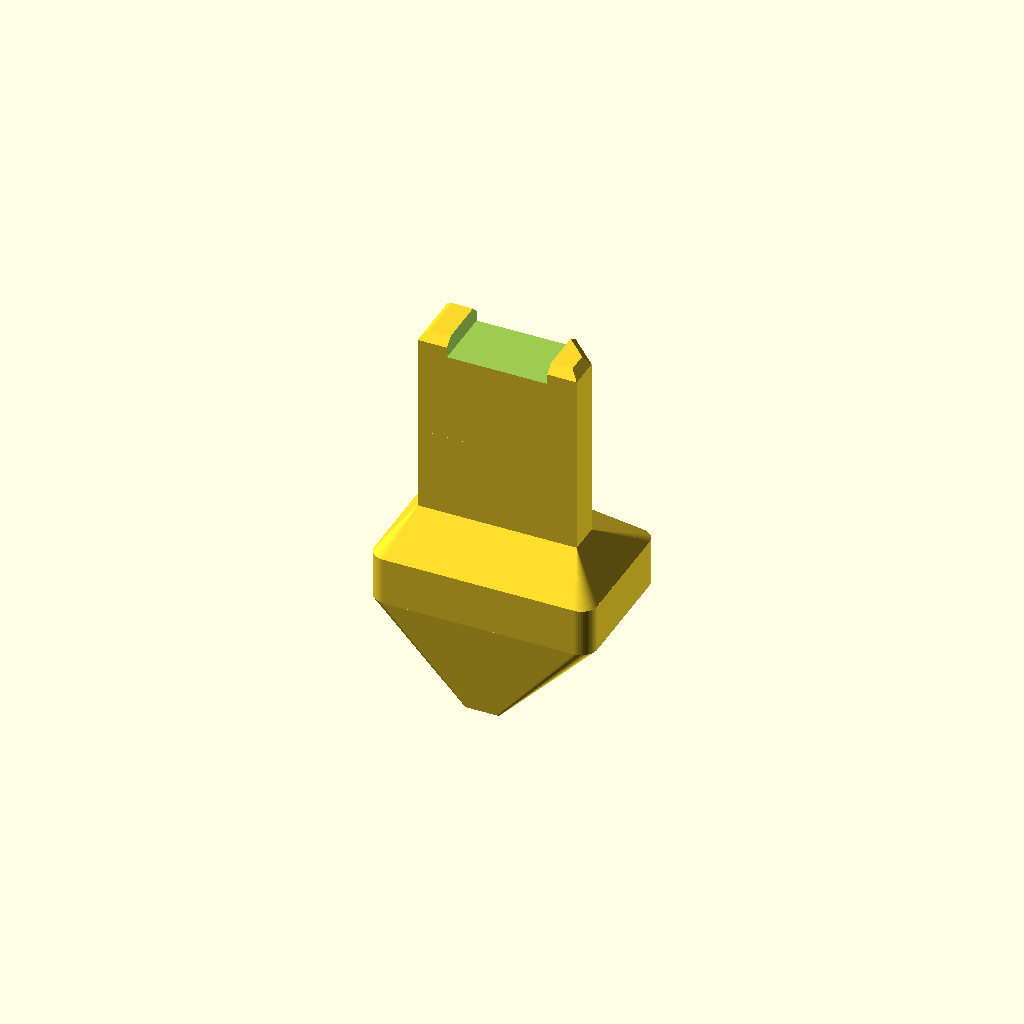
Cell 1: rendered with the file's own defaults.
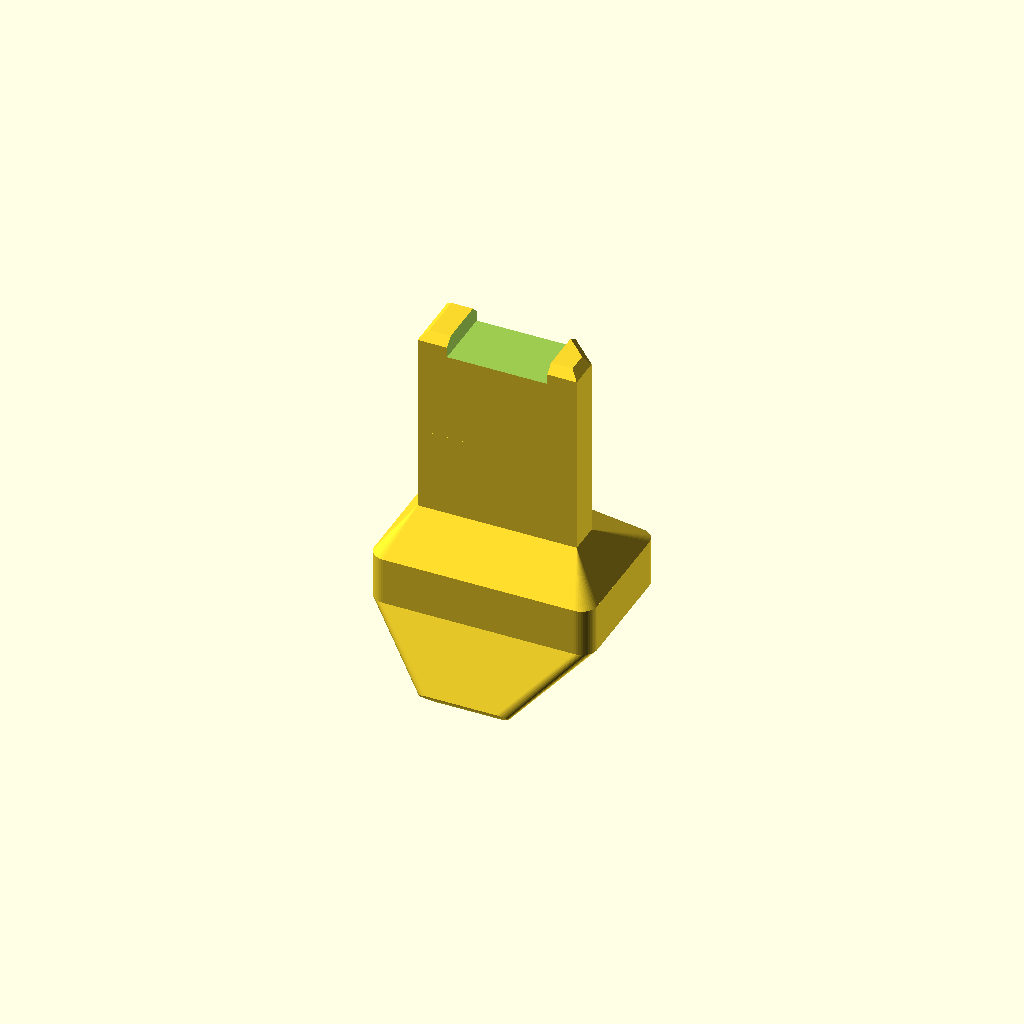
Cell 2: the same model with W_EDGE_W = 16.
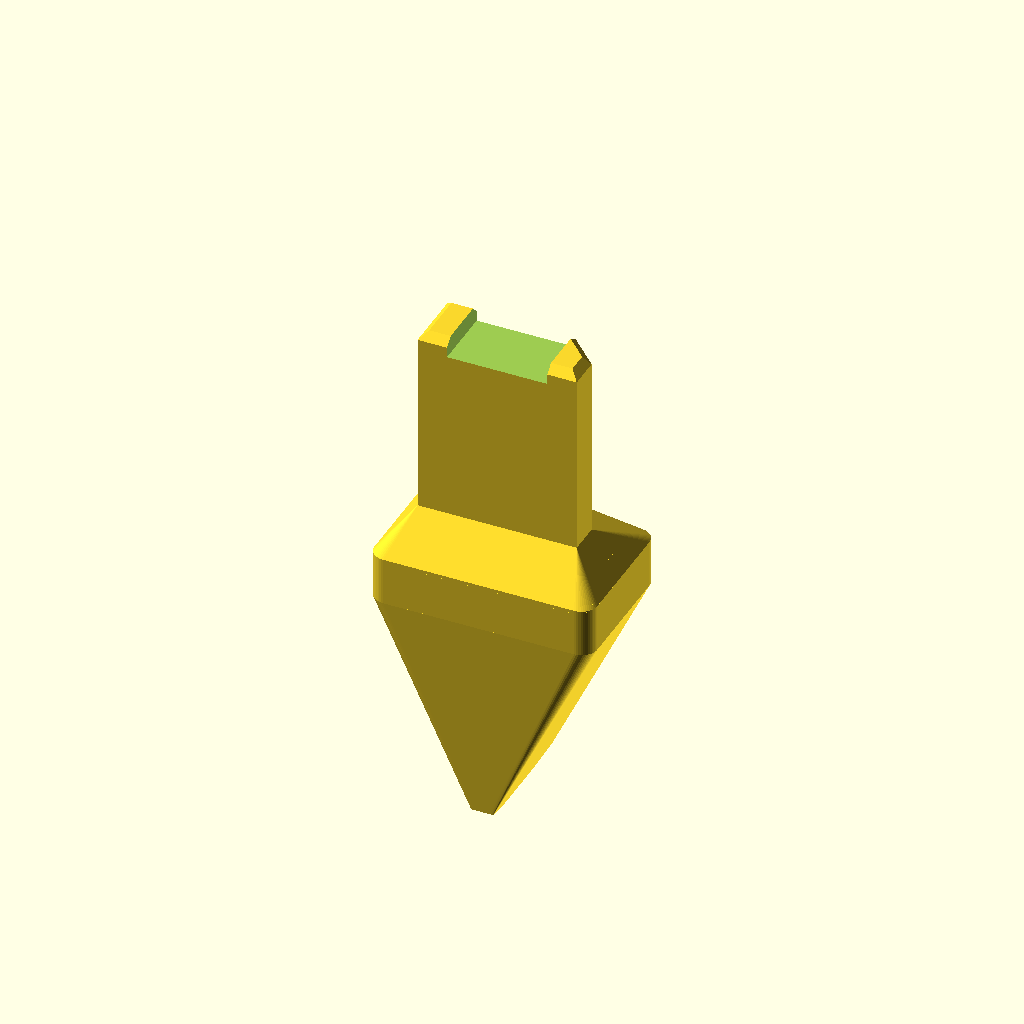
Cell 3: the same model with W_HEIGHT = 14.
One fixed orthographic camera (rotation 55°, 0°, 25°; colour scheme Cornfield) for every cell.
OpenSCAD source file 05-engineering/cad/tips/tip_W.scad:
// =====================================================================
//  tip_W.scad — SP1 tip W: symmetric WEDGE (DEFAULT, bidirectional raking)
//  PROJECT SCRATCH · 05-engineering/cad/tips · units: mm
//  8 mm edge along Y, two 45 deg faces (90 deg included), edge R 0.4 mm,
//  transverse crown R 9 (edge ends rise 0.9 mm so the centre loads first).
//  Lowest point of the edge: z = -12.5 (7.0 mm below the shoulder band).
//  Print: PETG, ON ITS SIDE (model Y vertical, edge line running up the print),
//  supports under the tang only, 0.10 mm layers, 3 perimeters, 100 % infill.
//  Finish: sand the apex 400 -> 1000 -> 2000 wet to R 0.4; hand-round the two
//  edge-end corners to R 1.5; optional 1 s flame pass (PETG only).
// =====================================================================
include <tm1_tang_lib.scad>
$fn = TM1_FN;

W_EDGE_W   = 8.0;    // edge length along Y
W_EDGE_R   = 0.4;    // modelled apex radius (sand to this after printing)
W_HEIGHT   = 7.0;    // shoulder band bottom to apex. Faces are 45.7 deg to the scalp plane
                     // (tangent from the band corner to the R 0.4 apex; 6.83 would give 45.0)
W_CROWN_R  = 9.0;    // transverse crown radius (index-nail value)
CROSS_HOLE = false;  // true adds the 3.2 mm TM1-B cross-bolt hole in the tang

module tip_W(w = W_EDGE_W, r = W_EDGE_R, h = W_HEIGHT, crown_r = W_CROWN_R, cross_hole = CROSS_HOLE) {
    z_apex = TM1_SH_BOT - h;
    tm1_tip_base(cross_hole);
    intersection() {
        hull() {
            tm1_band_slab();
            tm1_ycyl(r, w, 0, z_apex + r);      // apex edge cylinder along Y
        }
        tm1_crown(crown_r, z_apex);
    }
}

tip_W();
Parameter table extracted from the source (name, type, default, range or options):
W_EDGE_W: number, default 8
W_EDGE_R: number, default 0.4
W_HEIGHT: number, default 7
W_CROWN_R: number, default 9
CROSS_HOLE: bool, default false
